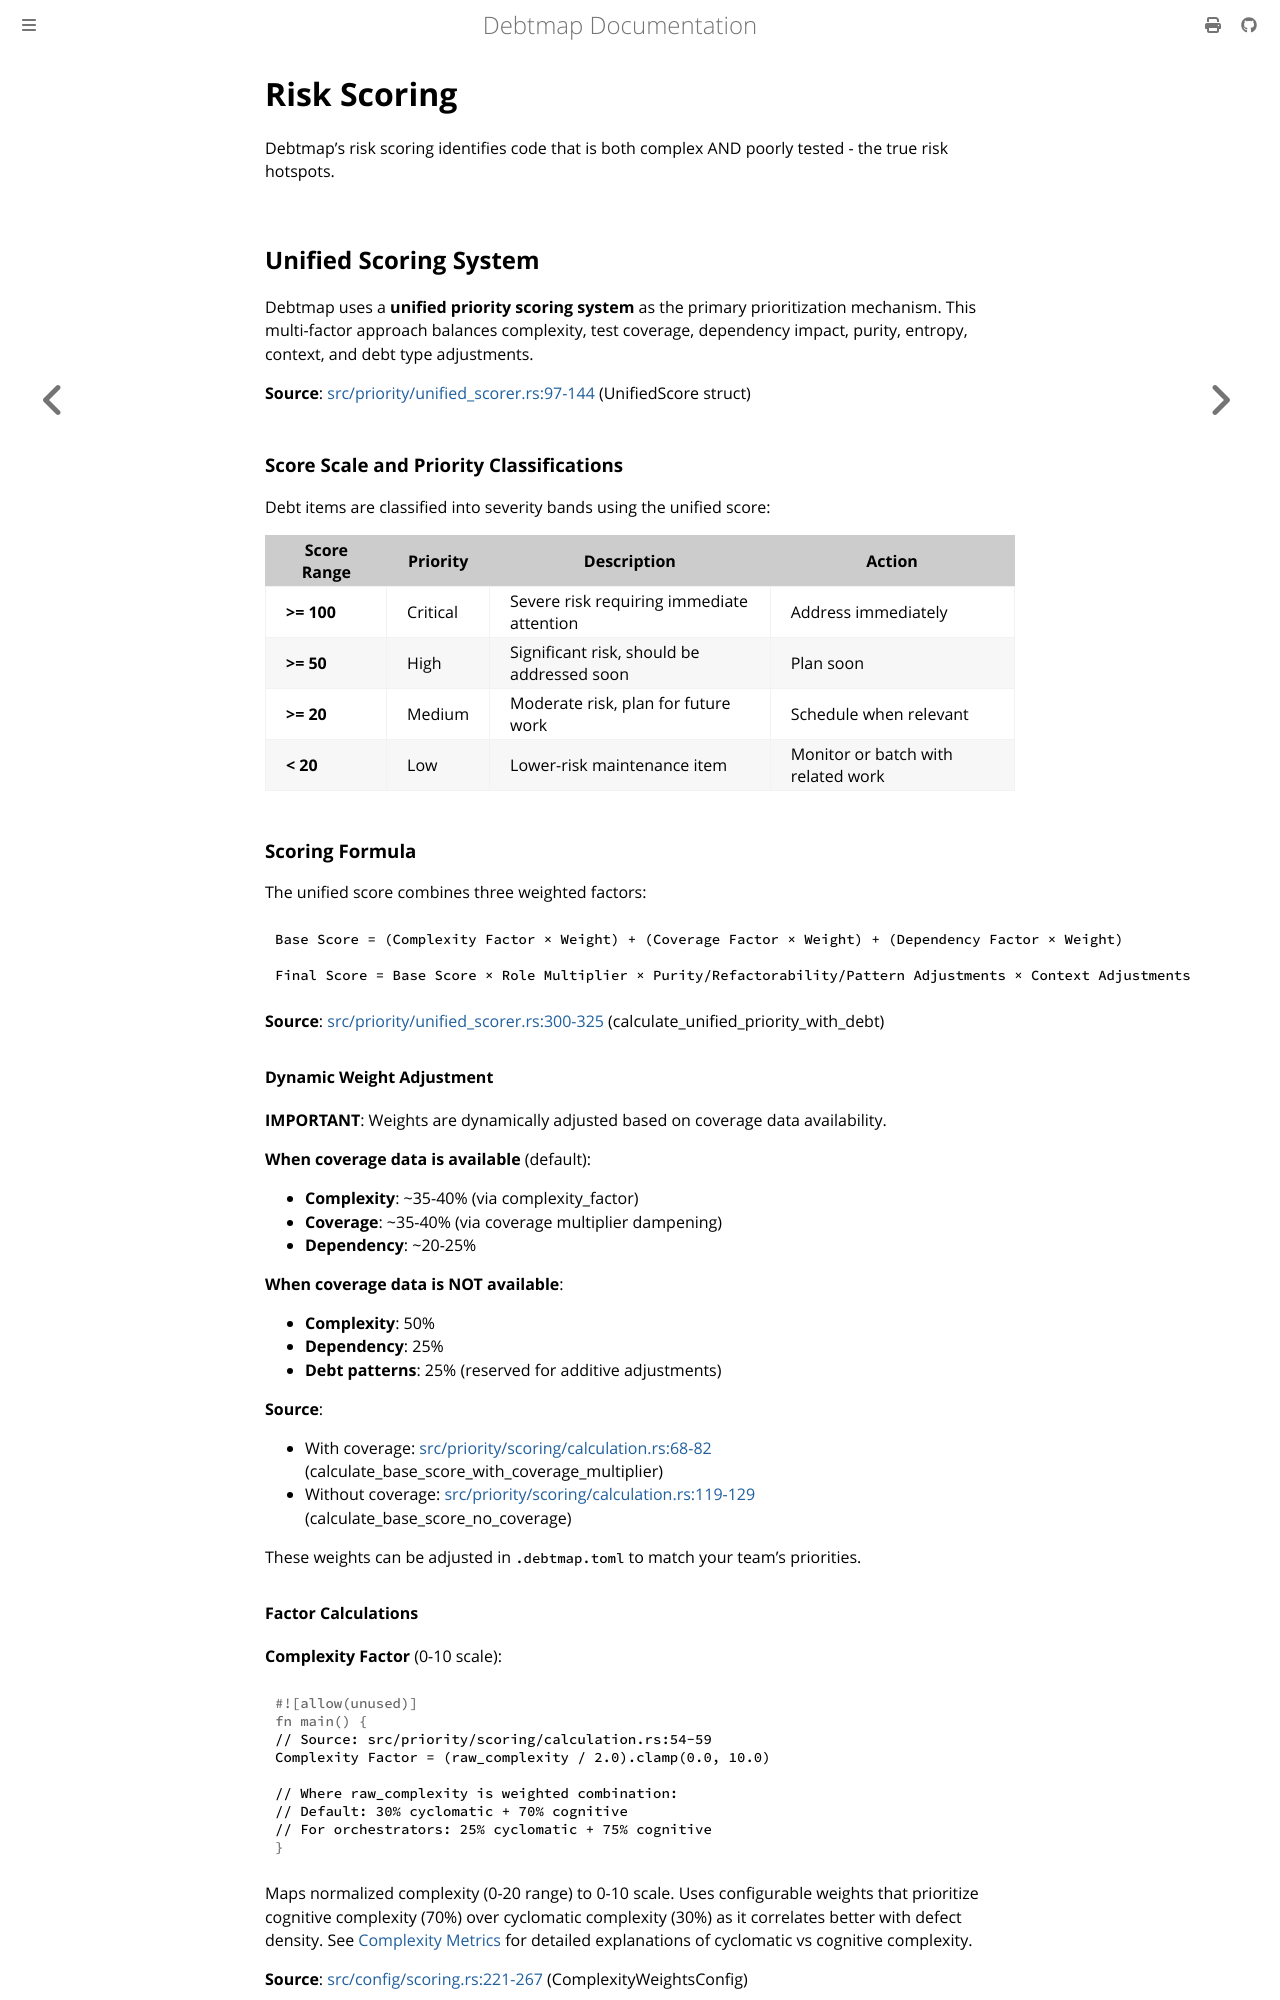

repository: iepathos/debtmap · page: analysis-guide/risk-scoring.html · generator: mdbook

# Risk Scoring

Debtmap's risk scoring identifies code that is both complex AND poorly tested - the true risk hotspots.

## Unified Scoring System

Debtmap uses a **unified priority scoring system** as the primary prioritization mechanism. This multi-factor approach balances complexity, test coverage, dependency impact, purity, entropy, context, and debt type adjustments.

**Source**: [src/priority/unified_scorer.rs:97-144](../../src/priority/unified_scorer.rs) (UnifiedScore struct)

### Score Scale and Priority Classifications

Debt items are classified into severity bands using the unified score:

| Score Range | Priority | Description | Action |
|-------------|----------|-------------|--------|
| **>= 100** | Critical | Severe risk requiring immediate attention | Address immediately |
| **>= 50** | High | Significant risk, should be addressed soon | Plan soon |
| **>= 20** | Medium | Moderate risk, plan for future work | Schedule when relevant |
| **< 20** | Low | Lower-risk maintenance item | Monitor or batch with related work |

### Scoring Formula

The unified score combines three weighted factors:

```
Base Score = (Complexity Factor × Weight) + (Coverage Factor × Weight) + (Dependency Factor × Weight)

Final Score = Base Score × Role Multiplier × Purity/Refactorability/Pattern Adjustments × Context Adjustments
```

**Source**: [src/priority/unified_scorer.rs:300-325](../../src/priority/unified_scorer.rs) (calculate_unified_priority_with_debt)

#### Dynamic Weight Adjustment

**IMPORTANT**: Weights are dynamically adjusted based on coverage data availability.

**When coverage data is available** (default):
- **Complexity**: ~35-40% (via complexity_factor)
- **Coverage**: ~35-40% (via coverage multiplier dampening)
- **Dependency**: ~20-25%

**When coverage data is NOT available**:
- **Complexity**: 50%
- **Dependency**: 25%
- **Debt patterns**: 25% (reserved for additive adjustments)

**Source**:
- With coverage: [src/priority/scoring/calculation.rs:68-82](../../src/priority/scoring/calculation.rs) (calculate_base_score_with_coverage_multiplier)
- Without coverage: [src/priority/scoring/calculation.rs:119-129](../../src/priority/scoring/calculation.rs) (calculate_base_score_no_coverage)

These weights can be adjusted in `.debtmap.toml` to match your team's priorities.
